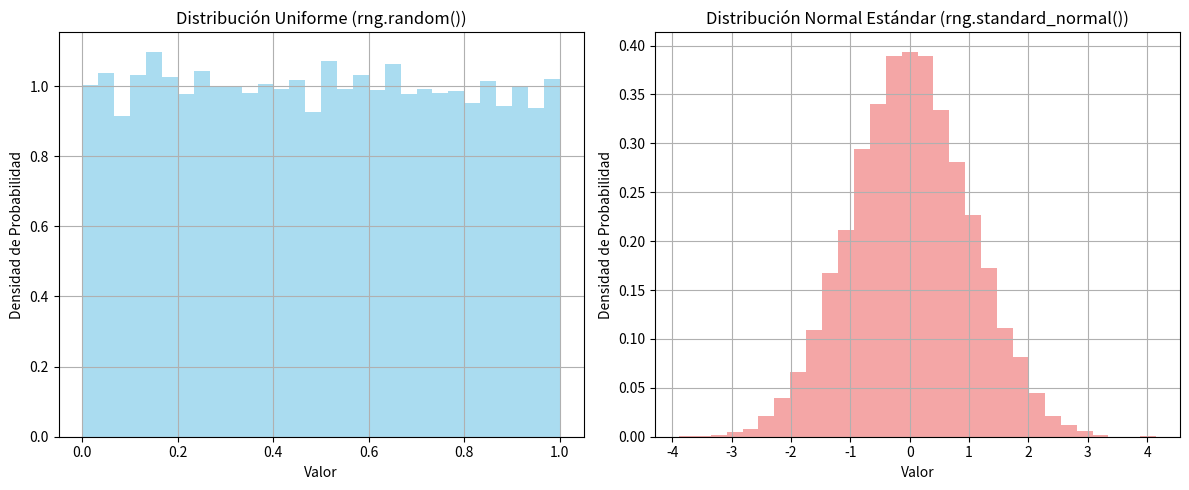

Write Python code to recreate this figure.
# %%
c = (-9.5, 11.75)
type(c)
# <class 'tuple'>
# %%
c
# %%
c[0]


# %%
i = 0.1
def D(c1):
    return c1 / (1 + i)

# %%
D(100)
# %%
import numpy as np
# %%
a = np.array([1, 2, 3])
# %%
type(a)
# %%
a * 2 + 5
# %%

import numpy as np
arr1 = np.array([1, 2, 3])
arr2 = np.array([4, 5, 6])
print(arr1 * arr2) # Salida: [ 4 10 18] (1*4, 2*5, 3*6)

matriz1 = np.array([[1, 2],
                    [3, 4]])
matriz2 = np.array([[5, 6],
                    [7, 8]])
print(matriz1 * matriz2)
# %%
matriz1 @ matriz2
# %%
import numpy as np
import matplotlib.pyplot as plt

# Crear un generador de números aleatorios
rng = np.random.default_rng(42) # Seeding para reproducibilidad

# Generar 10000 números aleatorios con rng.random()
uniform_samples = rng.random(10000)

# Generar 10000 números aleatorios con rng.standard_normal()
normal_samples = rng.standard_normal(10000)

# Graficar las distribuciones para visualizarlas
plt.figure(figsize=(12, 5))

plt.subplot(1, 2, 1)
plt.hist(uniform_samples, bins=30, density=True, alpha=0.7, color='skyblue')
plt.title('Distribución Uniforme (rng.random())')
plt.xlabel('Valor')
plt.ylabel('Densidad de Probabilidad')
plt.grid(True)

plt.subplot(1, 2, 2)
plt.hist(normal_samples, bins=30, density=True, alpha=0.7, color='lightcoral')
plt.title('Distribución Normal Estándar (rng.standard_normal())')
plt.xlabel('Valor')
plt.ylabel('Densidad de Probabilidad')
plt.grid(True)

plt.tight_layout()
plt.show()
# %%
